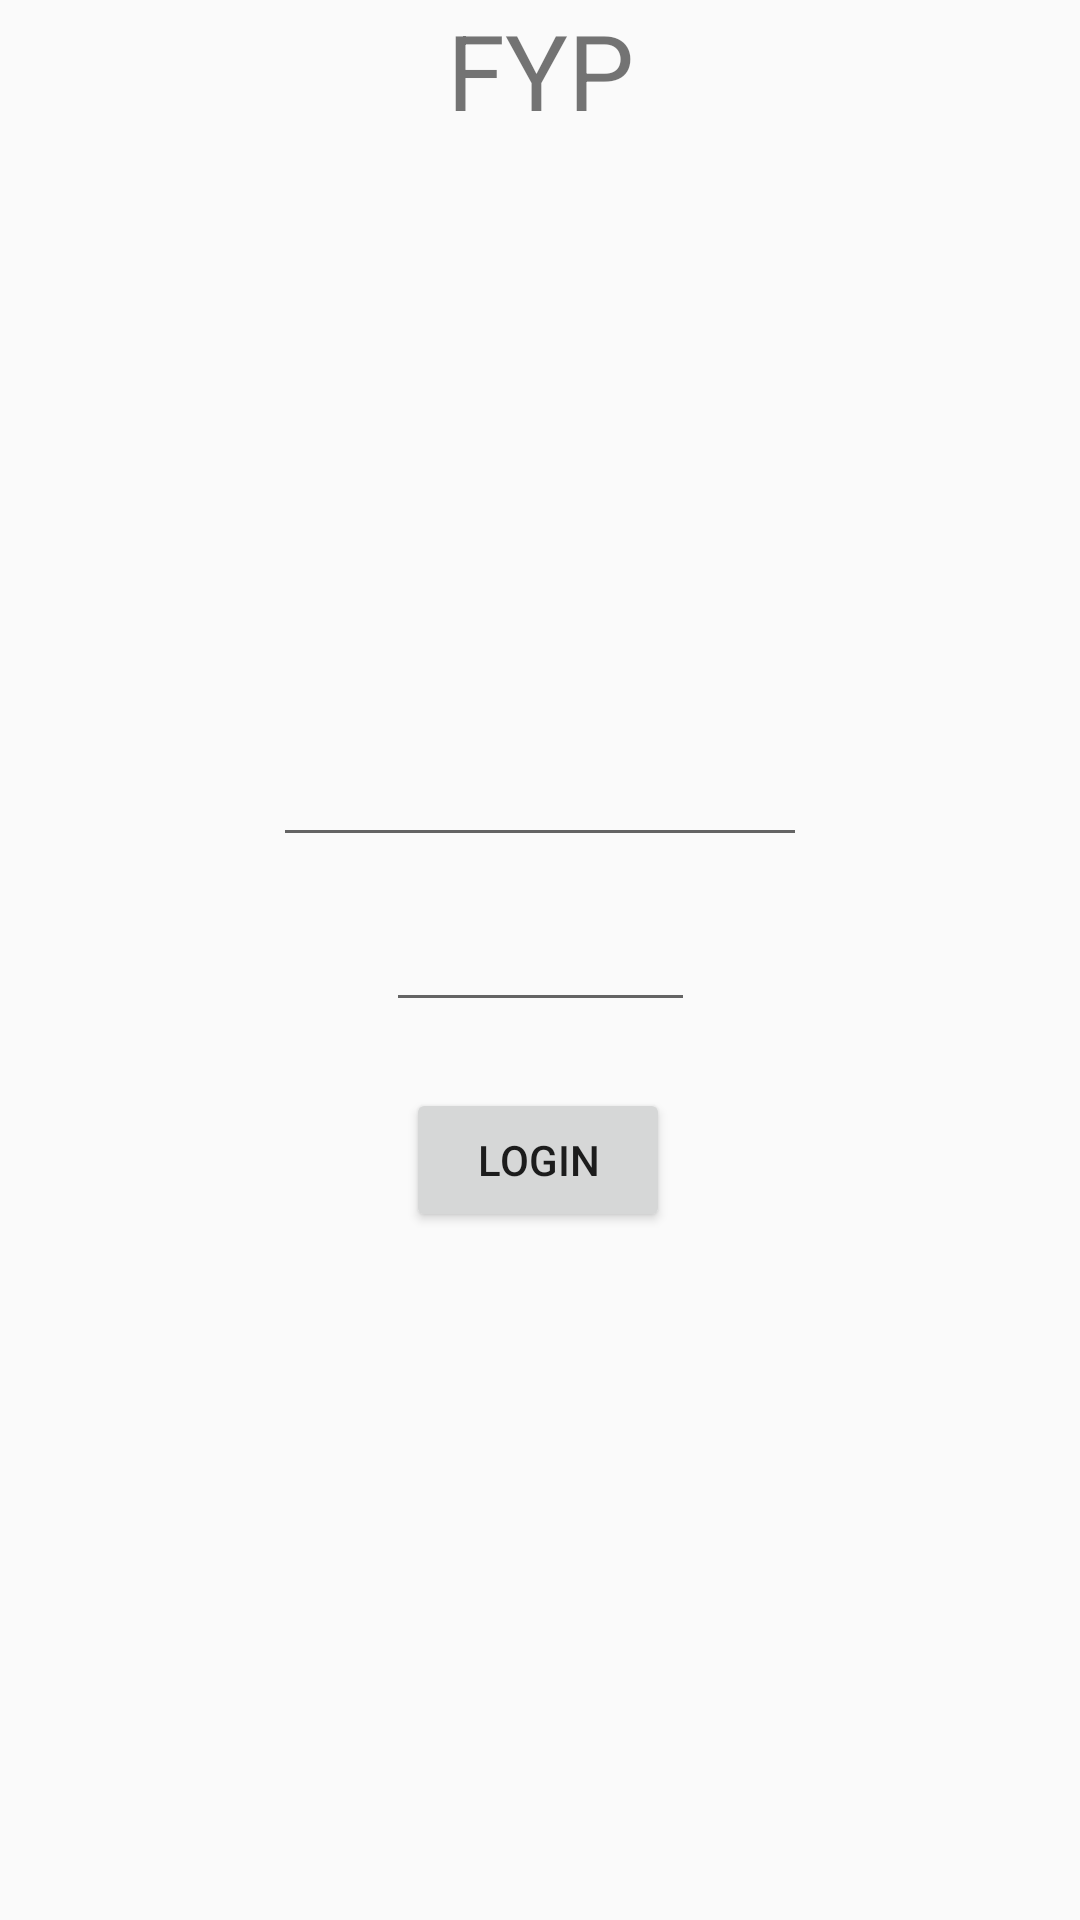

Reconstruct the res/layout file that produces this screen, plus the resources it refers to.
<!-- AndroidManifest.xml: application theme AppTheme -->
<!-- res/layout/login_activity.xml -->
<?xml version="1.0" encoding="utf-8"?>
<android.support.constraint.ConstraintLayout xmlns:android="http://schemas.android.com/apk/res/android"
    xmlns:app="http://schemas.android.com/apk/res-auto"
    xmlns:tools="http://schemas.android.com/tools"
    android:layout_width="match_parent"
    android:layout_height="match_parent">

    <TextView
        android:id="@+id/textView"
        android:layout_width="wrap_content"
        android:layout_height="wrap_content"
        android:layout_alignParentTop="true"
        android:layout_centerHorizontal="true"
        android:text="FYP"
        android:textSize="35dp"
        app:layout_constraintEnd_toEndOf="parent"
        app:layout_constraintHorizontal_bias="0.5"
        app:layout_constraintStart_toStartOf="parent"
        tools:layout_editor_absoluteY="0dp" />

    <EditText
        android:id="@+id/editText1"
        android:layout_width="178dp"
        android:layout_height="67dp"
        app:layout_constraintBottom_toTopOf="@+id/editText2"
        app:layout_constraintEnd_toEndOf="parent"
        app:layout_constraintHorizontal_bias="0.5"
        app:layout_constraintStart_toStartOf="parent"
        app:layout_constraintTop_toTopOf="parent"
        app:layout_constraintVertical_bias="0.941"
        tools:text="eh_matt" />

    <EditText
        android:id="@+id/editText2"
        android:layout_width="103dp"
        android:layout_height="wrap_content"
        android:inputType="textPassword"
        app:layout_constraintBottom_toBottomOf="parent"
        app:layout_constraintEnd_toEndOf="parent"
        app:layout_constraintHorizontal_bias="0.5"
        app:layout_constraintStart_toStartOf="parent"
        app:layout_constraintTop_toTopOf="parent"
        tools:text="Password" />

    <Button
        android:id="@+id/button"
        android:layout_width="wrap_content"
        android:layout_height="wrap_content"
        android:onClick="login"
        android:text="Login"
        app:layout_constraintBottom_toBottomOf="parent"
        app:layout_constraintEnd_toEndOf="parent"
        app:layout_constraintHorizontal_bias="0.498"
        app:layout_constraintStart_toStartOf="parent"
        app:layout_constraintTop_toBottomOf="@+id/editText2"
        app:layout_constraintVertical_bias="0.088" />

</android.support.constraint.ConstraintLayout>
<!-- resources referenced by this layout -->
<resources>
  <style name="AppTheme" parent="Theme.AppCompat.Light.DarkActionBar">
          
          <item name="colorPrimary">@color/colorPrimary</item>
          <item name="colorPrimaryDark">@color/colorPrimaryDark</item>
          <item name="colorAccent">@color/colorAccent</item>
      </style>
  <color name="colorPrimary">#008577</color>
  <color name="colorPrimaryDark">#00574B</color>
  <color name="colorAccent">#D81B60</color>
</resources>
